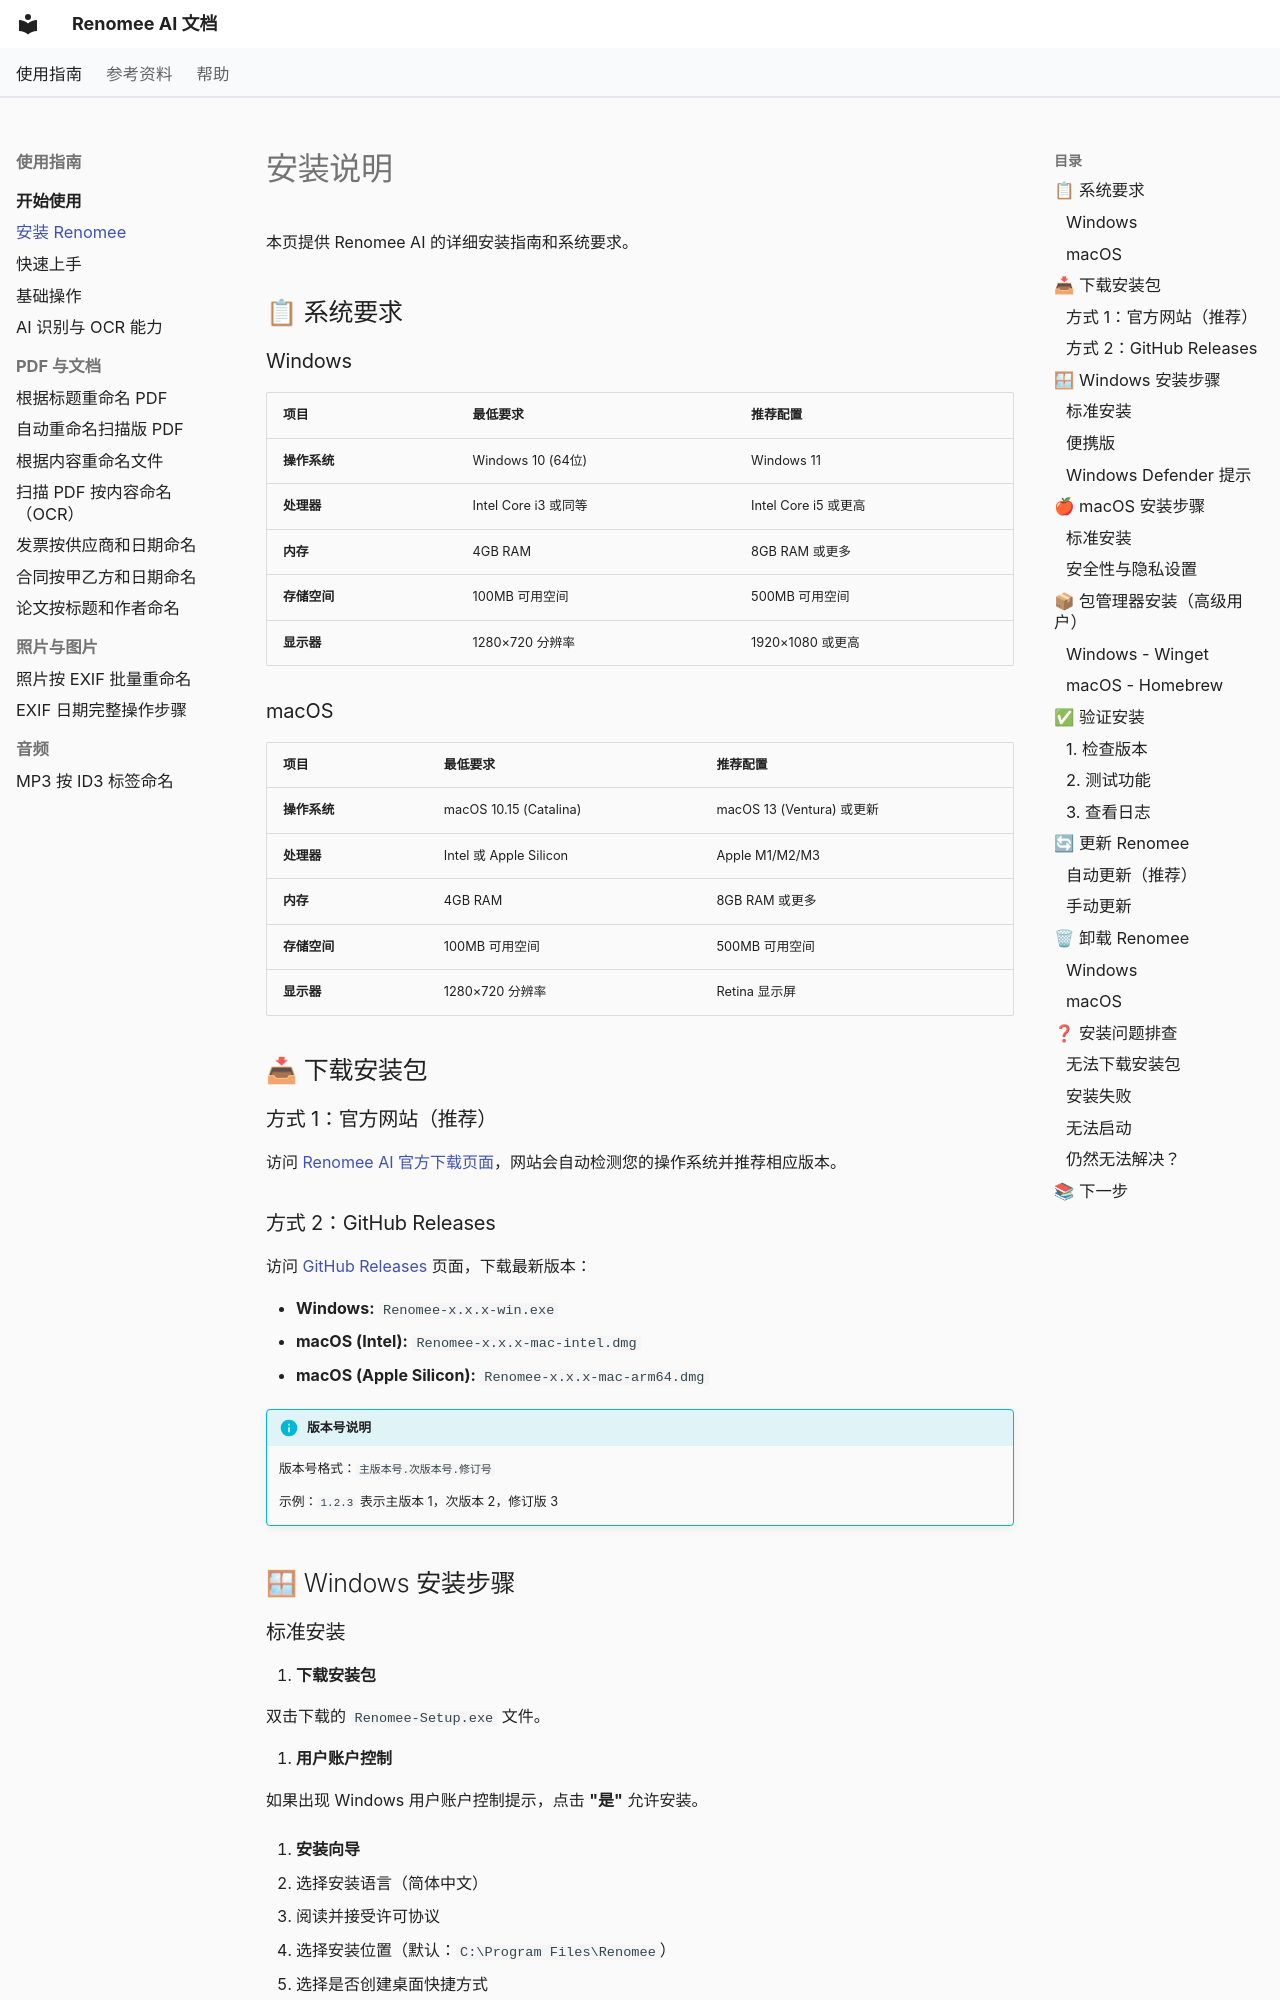

repository: hetianhe2024/renomee · page: guide/installation/index.html · generator: mkdocs

---
title: Renomee AI 详细安装说明 - Windows 和 macOS 完整教程
description: Renomee AI 详细安装指南，包含系统要求、下载方式、Windows 和 macOS 安装步骤、便携版使用、安全设置、包管理器安装、更新和卸载教程。
---

# 安装说明

本页提供 Renomee AI 的详细安装指南和系统要求。

## 📋 系统要求

### Windows

| 项目 | 最低要求 | 推荐配置 |
|------|----------|----------|
| **操作系统** | Windows 10 (64位) | Windows 11 |
| **处理器** | Intel Core i3 或同等 | Intel Core i5 或更高 |
| **内存** | 4GB RAM | 8GB RAM 或更多 |
| **存储空间** | 100MB 可用空间 | 500MB 可用空间 |
| **显示器** | 1280×720 分辨率 | 1920×1080 或更高 |

### macOS

| 项目 | 最低要求 | 推荐配置 |
|------|----------|----------|
| **操作系统** | macOS 10.15 (Catalina) | macOS 13 (Ventura) 或更新 |
| **处理器** | Intel 或 Apple Silicon | Apple M1/M2/M3 |
| **内存** | 4GB RAM | 8GB RAM 或更多 |
| **存储空间** | 100MB 可用空间 | 500MB 可用空间 |
| **显示器** | 1280×720 分辨率 | Retina 显示屏 |

## 📥 下载安装包

### 方式 1：官方网站（推荐）

访问 [Renomee AI 官方下载页面](https://renomeeai.com/product/download/)，网站会自动检测您的操作系统并推荐相应版本。
